Run: headless pygame with SDL's dummy video driver; simulated clock (each Clock.tick advances the game by its frame time, no real sleeping); random seed 0; keys injected as events and as key.get_pressed() state; no mouse input; restart key R tapped at the start of phases 3 and 4.
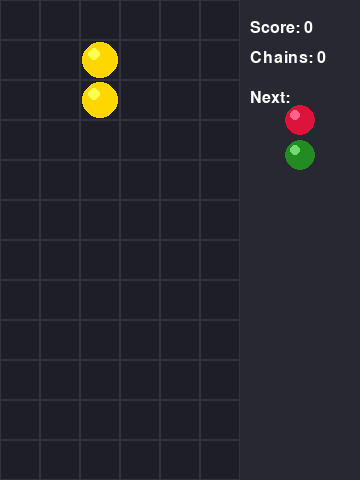
Frame 1 of 4 · flips 1–60 · no input
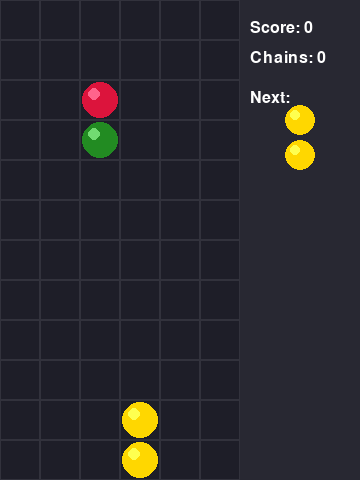
Frame 2 of 4 · flips 61–180 · tapped SPACE, RETURN · held RIGHT (→), D
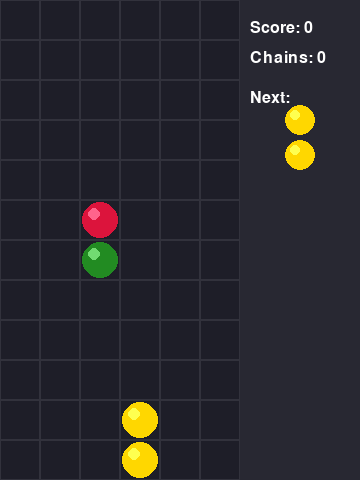
Frame 3 of 4 · flips 181–300 · tapped R · held DOWN (↓), S
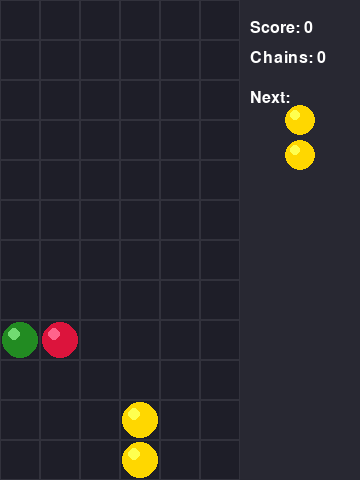
Frame 4 of 4 · flips 301–420 · tapped R · held LEFT (←), A, UP (↑), W

The pygame program that drew these frames:

import pygame
import random
import sys
from enum import IntEnum
from typing import List, Tuple, Optional, Set


class Color(IntEnum):
    EMPTY = 0
    RED = 1
    BLUE = 2
    GREEN = 3
    YELLOW = 4


COLOR_MAP = {
    Color.EMPTY: (0, 0, 0),
    Color.RED: (220, 20, 60),
    Color.BLUE: (30, 144, 255),
    Color.GREEN: (34, 139, 34),
    Color.YELLOW: (255, 215, 0),
}

GRID_WIDTH = 6
GRID_HEIGHT = 12
CELL_SIZE = 40
SIDEBAR_WIDTH = 120
SCREEN_WIDTH = GRID_WIDTH * CELL_SIZE + SIDEBAR_WIDTH
SCREEN_HEIGHT = GRID_HEIGHT * CELL_SIZE
FPS = 60


class Position:
    def __init__(self, x: int, y: int):
        self.x = x
        self.y = y

    def __eq__(self, other):
        if not isinstance(other):
            return False
        return self.x == other.x and self.y == other.y

    def __hash__(self):
        return hash((self.x, self.y))


class FallingPuyo:
    def __init__(self, x: int, y: int, color: Color):
        self.x = x
        self.y = y
        self.color = color


class PuyoPair:
    def __init__(self, x: int, colors: Tuple[Color, Color]):
        self.pivot = FallingPuyo(x, 0, colors[0])
        self.companion = FallingPuyo(x, 1, colors[1])
        self.colors = colors

    def rotate_clockwise(self):
        # Rotate companion around pivot
        dx = self.companion.x - self.pivot.x
        dy = self.companion.y - self.pivot.y

        # 90 degree clockwise rotation: (x, y) -> (-y, x)
        new_dx = -dy
        new_dy = dx

        self.companion.x = self.pivot.x + new_dx
        self.companion.y = self.pivot.y + new_dy

    def rotate_counterclockwise(self):
        # Rotate companion around pivot
        dx = self.companion.x - self.pivot.x
        dy = self.companion.y - self.pivot.y

        # 90 degree counterclockwise rotation: (x, y) -> (y, -x)
        new_dx = dy
        new_dy = -dx

        self.companion.x = self.pivot.x + new_dx
        self.companion.y = self.pivot.y + new_dy

    def get_positions(self) -> List[Tuple[int, int]]:
        return [(self.pivot.x, self.pivot.y), (self.companion.x, self.companion.y)]


class GameState:
    def __init__(self):
        self.grid: List[List[Color]] = [[Color.EMPTY] * GRID_WIDTH for _ in range(GRID_HEIGHT)]
        self.current_pair: Optional[PuyoPair] = None
        self.next_colors: Tuple[Color, Color] = self._generate_colors()
        self.score: int = 0
        self.chain_count: int = 0
        self.game_over: bool = False
        self.drop_timer: float = 0
        self.drop_speed: float = 800  # ms between drops
        self.lock_timer: float = 0
        self.lock_delay: float = 500  # ms to allow movement after landing
        self.is_locked: bool = False
        self.spawn_new_pair()

    def _generate_colors(self) -> Tuple[Color, Color]:
        return (
            Color(random.randint(1, len(Color) - 1)),
            Color(random.randint(1, len(Color) - 1)),
        )

    def spawn_new_pair(self):
        self.current_pair = PuyoPair(GRID_WIDTH // 2 - 1, self.next_colors)
        self.next_colors = self._generate_colors()
        self.is_locked = False

        # Check if spawn position is blocked (game over condition)
        if not self._is_valid_pair(self.current_pair):
            self.game_over = True

    def _is_valid_position(self, x: int, y: int) -> bool:
        return 0 <= x < GRID_WIDTH and 0 <= y < GRID_HEIGHT

    def _is_occupied(self, x: int, y: int) -> bool:
        if not self._is_valid_position(x, y):
            return True
        return self.grid[y][x] != Color.EMPTY

    def _is_valid_pair(self, pair: PuyoPair) -> bool:
        positions = pair.get_positions()
        for x, y in positions:
            if not self._is_valid_position(x, y) or self._is_occupied(x, y):
                return False
        return True

    def _test_rotation(self, pair: PuyoPair) -> bool:
        positions = pair.get_positions()
        for x, y in positions:
            if not self._is_valid_position(x, y) or self._is_occupied(x, y):
                return False
        return True

    def move_left(self):
        if self.current_pair is None or self.is_locked:
            return
        self.current_pair.pivot.x -= 1
        self.current_pair.companion.x -= 1
        if not self._is_valid_pair(self.current_pair):
            self.current_pair.pivot.x += 1
            self.current_pair.companion.x += 1

    def move_right(self):
        if self.current_pair is None or self.is_locked:
            return
        self.current_pair.pivot.x += 1
        self.current_pair.companion.x += 1
        if not self._is_valid_pair(self.current_pair):
            self.current_pair.pivot.x -= 1
            self.current_pair.companion.x -= 1

    def rotate_pair(self):
        if self.current_pair is None or self.is_locked:
            return

        # Try clockwise rotation
        self.current_pair.rotate_clockwise()
        if not self._is_valid_pair(self.current_pair):
            # Try wall kick offsets
            kicked = False
            for kick_x in [-1, 1, -2, 2]:
                self.current_pair.pivot.x += kick_x
                self.current_pair.companion.x += kick_x
                if self._is_valid_pair(self.current_pair):
                    kicked = True
                    break
                self.current_pair.pivot.x -= kick_x
                self.current_pair.companion.x -= kick_x

            if not kicked:
                # Revert rotation
                self.current_pair.rotate_counterclockwise()

    def soft_drop(self):
        if self.current_pair is None or self.is_locked:
            return
        self._move_down()

    def hard_drop(self):
        if self.current_pair is None:
            return

        while self._move_down():
            pass
        self._lock_pair()

    def _move_down(self) -> bool:
        if self.current_pair is None:
            return False

        self.current_pair.pivot.y += 1
        self.current_pair.companion.y += 1

        if not self._is_valid_pair(self.current_pair):
            self.current_pair.pivot.y -= 1
            self.current_pair.companion.y -= 1
            return False
        return True

    def update(self, dt: float):
        if self.game_over:
            return

        if self.current_pair and not self.is_locked:
            self.drop_timer += dt
            if self.drop_timer >= self.drop_speed:
                self.drop_timer = 0
                if not self._move_down():
                    self.is_locked = True
                    self.lock_timer = 0
        elif self.is_locked:
            self.lock_timer += dt
            if self.lock_timer >= self.lock_delay:
                self._lock_pair()

    def _lock_pair(self):
        if self.current_pair is None:
            return

        positions = self.current_pair.get_positions()
        colors = [self.current_pair.pivot.color, self.current_pair.companion.color]

        for i, (x, y) in enumerate(positions):
            if self._is_valid_position(x, y):
                self.grid[y][x] = colors[i]

        self._process_chain_reactions()
        self.spawn_new_pair()
        self.drop_timer = 0
        self.is_locked = False

    def _process_chain_reactions(self):
        chain = 0
        while self._find_and_clear_groups():
            chain += 1
            self._apply_gravity()

        if chain > 0:
            self.chain_count += chain
            # Exponential scoring: 10 * 2^chain
            self.score += 10 * (2 ** chain)
            # Increase drop speed slightly with chains
            self.drop_speed = max(100, self.drop_speed - 5)

    def _find_and_clear_groups(self) -> bool:
        visited: Set[Tuple[int, int]] = set()
        groups_found = False

        for y in range(GRID_HEIGHT):
            for x in range(GRID_WIDTH):
                color = self.grid[y][x]
                if color != Color.EMPTY and (x, y) not in visited:
                    group = self._find_group(x, y, color, visited)
                    if len(group) >= 4:
                        groups_found = True
                        for gx, gy in group:
                            self.grid[gy][gx] = Color.EMPTY

        return groups_found

    def _find_group(self, x: int, y: int, color: Color, visited: Set[Tuple[int, int]]) -> Set[Tuple[int, int]]:
        group: Set[Tuple[int, int]] = set()
        stack: List[Tuple[int, int]] = [(x, y)]

        while stack:
            cx, cy = stack.pop()
            if (cx, cy) in visited or (cx, cy) in group:
                continue

            if 0 <= cx < GRID_WIDTH and 0 <= cy < GRID_HEIGHT:
                if self.grid[cy][cx] == color:
                    group.add((cx, cy))
                    visited.add((cx, cy))

                    # Check neighbors (up, down, left, right)
                    for dx, dy in [(0, -1), (0, 1), (-1, 0), (1, 0)]:
                        stack.append((cx + dx, cy + dy))

        return group

    def _apply_gravity(self):
        # Make puyos fall down column by column
        for x in range(GRID_WIDTH):
            write_pos = GRID_HEIGHT - 1
            for y in range(GRID_HEIGHT - 1, -1, -1):
                if self.grid[y][x] != Color.EMPTY:
                    if write_pos != y:
                        self.grid[write_pos][x] = self.grid[y][x]
                        self.grid[y][x] = Color.EMPTY
                    write_pos -= 1


class Renderer:
    def __init__(self, screen):
        self.screen = screen
        self.font = pygame.font.Font(None, 24)
        self.title_font = pygame.font.Font(None, 32)

    def draw(self, state: GameState):
        self.screen.fill((30, 30, 40))

        # Draw grid
        for y in range(GRID_HEIGHT):
            for x in range(GRID_WIDTH):
                rect = pygame.Rect(x * CELL_SIZE, y * CELL_SIZE, CELL_SIZE, CELL_SIZE)
                pygame.draw.rect(self.screen, (50, 50, 60), rect, 1)

                color = state.grid[y][x]
                if color != Color.EMPTY:
                    self._draw_puyo(x * CELL_SIZE + CELL_SIZE // 2,
                                   y * CELL_SIZE + CELL_SIZE // 2,
                                   COLOR_MAP[color])

        # Draw current falling pair
        if state.current_pair:
            self._draw_puyo(state.current_pair.pivot.x * CELL_SIZE + CELL_SIZE // 2,
                           state.current_pair.pivot.y * CELL_SIZE + CELL_SIZE // 2,
                           COLOR_MAP[state.current_pair.pivot.color])
            self._draw_puyo(state.current_pair.companion.x * CELL_SIZE + CELL_SIZE // 2,
                           state.current_pair.companion.y * CELL_SIZE + CELL_SIZE // 2,
                           COLOR_MAP[state.current_pair.companion.color])

        # Draw sidebar
        sidebar_x = GRID_WIDTH * CELL_SIZE
        pygame.draw.rect(self.screen, (40, 40, 50),
                        (sidebar_x, 0, SIDEBAR_WIDTH, SCREEN_HEIGHT))

        # Draw score
        score_text = self.font.render(f"Score: {state.score}", True, (255, 255, 255))
        self.screen.blit(score_text, (sidebar_x + 10, 20))

        # Draw chain count
        chain_text = self.font.render(f"Chains: {state.chain_count}", True, (255, 255, 255))
        self.screen.blit(chain_text, (sidebar_x + 10, 50))

        # Draw next preview
        next_text = self.font.render("Next:", True, (255, 255, 255))
        self.screen.blit(next_text, (sidebar_x + 10, 90))

        preview_y = 120
        self._draw_puyo(sidebar_x + SIDEBAR_WIDTH // 2, preview_y,
                       COLOR_MAP[state.next_colors[0]], preview=True)
        self._draw_puyo(sidebar_x + SIDEBAR_WIDTH // 2, preview_y + 35,
                       COLOR_MAP[state.next_colors[1]], preview=True)

        # Draw game over
        if state.game_over:
            overlay = pygame.Surface((SCREEN_WIDTH, SCREEN_HEIGHT), pygame.SRCALPHA)
            overlay.fill((0, 0, 0, 180))
            self.screen.blit(overlay, (0, 0))

            game_over_text = self.title_font.render("GAME OVER", True, (255, 50, 50))
            text_rect = game_over_text.get_rect(center=(SCREEN_WIDTH // 2, SCREEN_HEIGHT // 2 - 20))
            self.screen.blit(game_over_text, text_rect)

            restart_text = self.font.render("Press R to restart", True, (255, 255, 255))
            restart_rect = restart_text.get_rect(center=(SCREEN_WIDTH // 2, SCREEN_HEIGHT // 2 + 20))
            self.screen.blit(restart_text, restart_rect)

    def _draw_puyo(self, x: int, y: int, color: Tuple[int, int, int], preview: bool = False):
        radius = (CELL_SIZE // 2 - 2) if not preview else 15
        pygame.draw.circle(self.screen, color, (x, y), radius)

        # Add highlight for 3D effect
        highlight_offset = radius // 3
        highlight_radius = radius // 3
        highlight_color = (min(255, color[0] + 80), min(255, color[1] + 80), min(255, color[2] + 80))
        pygame.draw.circle(self.screen, highlight_color,
                          (x - highlight_offset, y - highlight_offset), highlight_radius)


def main():
    pygame.init()
    screen = pygame.display.set_mode((SCREEN_WIDTH, SCREEN_HEIGHT))
    pygame.display.set_caption("Vector Puyo Chain Reaction")
    clock = pygame.time.Clock()
    renderer = Renderer(screen)

    state = GameState()

    running = True
    while running:
        dt = clock.tick(FPS)

        for event in pygame.event.get():
            if event.type == pygame.QUIT:
                running = False
            elif event.type == pygame.KEYDOWN:
                if event.key == pygame.K_ESCAPE:
                    running = False
                elif state.game_over:
                    if event.key == pygame.K_r:
                        state = GameState()
                else:
                    if event.key == pygame.K_LEFT:
                        state.move_left()
                    elif event.key == pygame.K_RIGHT:
                        state.move_right()
                    elif event.key == pygame.K_UP:
                        state.rotate_pair()
                    elif event.key == pygame.K_DOWN:
                        state.soft_drop()
                    elif event.key == pygame.K_SPACE:
                        state.hard_drop()

        state.update(dt)
        renderer.draw(state)
        pygame.display.flip()

    pygame.quit()
    sys.exit()


if __name__ == "__main__":
    main()
